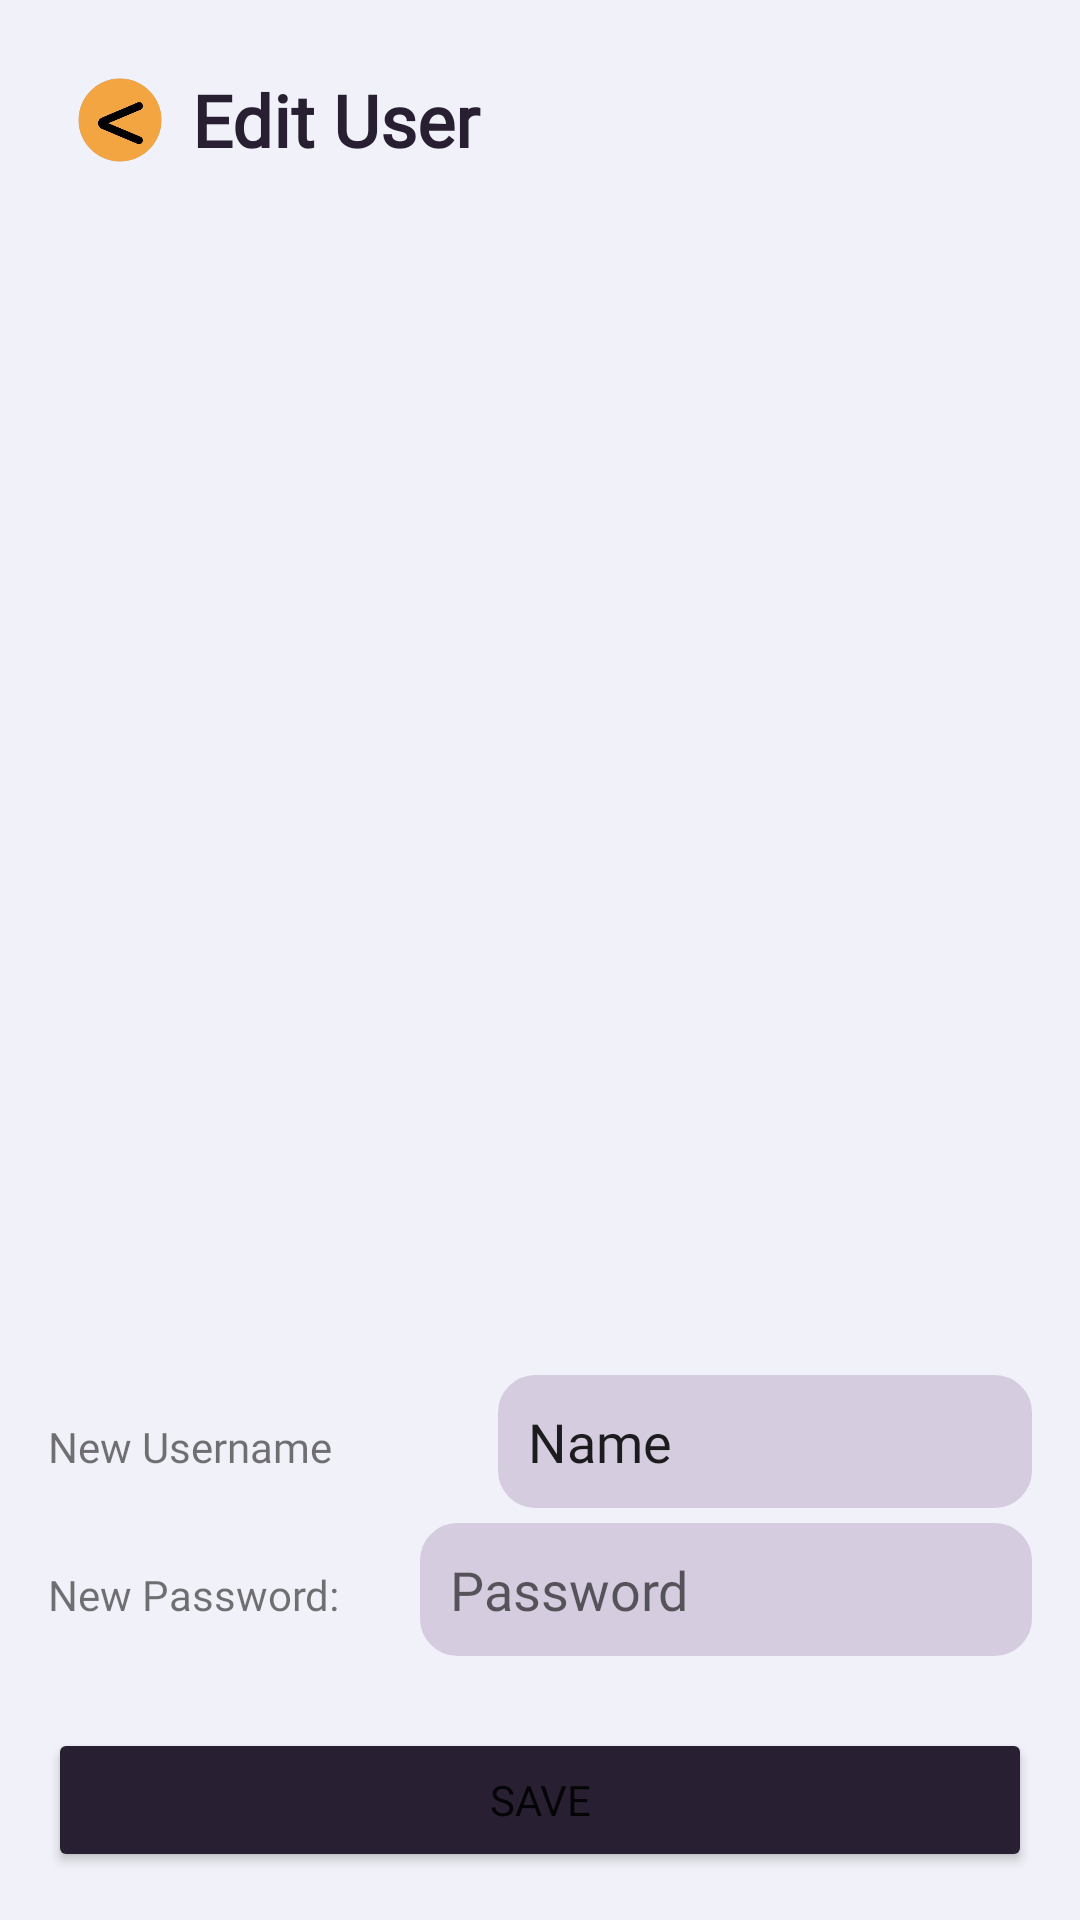

Here is an Android app screen rendered from its layout file. Give the layout XML and the strings, colors and styles it references.
<!-- AndroidManifest.xml: application theme Theme.AppAyos -->
<!-- res/layout/activity_edit_user.xml -->
<?xml version="1.0" encoding="utf-8"?>
<androidx.constraintlayout.widget.ConstraintLayout xmlns:android="http://schemas.android.com/apk/res/android"
    xmlns:app="http://schemas.android.com/apk/res-auto"
    xmlns:tools="http://schemas.android.com/tools"
    android:id="@+id/main"
    android:layout_width="match_parent"
    android:layout_height="match_parent"
    tools:context=".EditUser"
    android:background="#F1F1F9"
    android:padding="16dp">

    <LinearLayout
        android:layout_width="match_parent"
        android:layout_height="match_parent"
        android:orientation="vertical"
        app:layout_constraintBottom_toBottomOf="parent"
        app:layout_constraintEnd_toEndOf="parent"
        app:layout_constraintStart_toStartOf="parent"
        app:layout_constraintTop_toTopOf="parent"
        app:layout_constraintVertical_bias="0.0">

        <LinearLayout
            android:id="@+id/editUser_container_header"
            android:layout_width="match_parent"
            android:layout_height="wrap_content"
            android:gravity="center_vertical"
            android:orientation="horizontal">

            <ImageButton
                android:id="@+id/editUser_back"
                android:layout_width="48dp"
                android:layout_height="48dp"
                android:background="?attr/selectableItemBackground"
                android:contentDescription="Back Button"
                android:scaleType="centerInside"
                android:src="@drawable/back_finaldesign"/>

            <TextView
                android:id="@+id/editUser_header"
                android:layout_width="wrap_content"
                android:layout_height="wrap_content"
                android:layout_weight="1"
                android:fontFamily="@font/bree_serif"
                android:text="Edit User"
                android:textColor="#282032"
                android:textSize="24sp"
                android:textStyle="bold"/>

        </LinearLayout>

        <androidx.recyclerview.widget.RecyclerView
            android:id="@+id/editUserrecyclerView"
            android:layout_width="match_parent"
            android:layout_height="0dp"
            android:layout_weight="1"
            app:layout_constraintTop_toBottomOf="parent"
            tools:layout_editor_absoluteX="-10dp" />

        <LinearLayout
            android:layout_width="match_parent"
            android:layout_height="wrap_content"
            android:orientation="horizontal"
            android:layout_marginTop="20dp">

            <TextView
                android:id="@+id/changeUsername"
                android:layout_width="150dp"
                android:layout_height="wrap_content"
                android:fontFamily="@font/nunito_medium"
                android:text="New Username" />

            <EditText
                android:id="@+id/changeUsername_input"
                android:layout_width="240dp"
                android:layout_height="wrap_content"
                android:layout_weight="1"
                android:ems="10"
                android:fontFamily="@font/nunito_medium"
                android:inputType="text"
                android:text="Name"
                android:background="@drawable/inputbox"
                android:padding="10dp"
                />
        </LinearLayout>

        <LinearLayout
            android:layout_width="match_parent"
            android:layout_height="wrap_content"
            android:orientation="horizontal"
            android:layout_marginTop="5dp">

            <TextView
                android:id="@+id/changePassword"
                android:layout_width="120dp"
                android:layout_height="wrap_content"
                android:layout_weight="1"
                android:fontFamily="@font/nunito_medium"
                android:text="New Password:" />

            <EditText
                android:id="@+id/changePassword_input"
                android:layout_width="200dp"
                android:layout_height="wrap_content"
                android:layout_weight="1"
                android:ems="10"
                android:fontFamily="@font/nunito_medium"
                android:hint="Password"
                android:inputType="textPassword"
                android:background="@drawable/inputbox"
                android:padding="10dp"
                />
        </LinearLayout>

        <Button
            android:id="@+id/saveEditedUser"
            android:layout_width="match_parent"
            android:layout_height="wrap_content"
            android:layout_marginTop="24dp"
            android:backgroundTint="#282032"
            android:fontFamily="@font/nunito_medium"
            android:text="Save" />

    </LinearLayout>
</androidx.constraintlayout.widget.ConstraintLayout>
<!-- resources referenced by this layout -->
<resources>
  <!-- drawable back_finaldesign: png bitmap (drawable, 68555 bytes) -->
  <!-- drawable inputbox (drawable) -->
  <?xml version="1.0" encoding="utf-8"?>
      <shape xmlns:android="http://schemas.android.com/apk/res/android"
          android:shape="rectangle">
  
  
          <solid android:color="#D5CDDF" /> 
  
          <stroke
              android:width="1dp"
              android:color="#D5CDDF" /> 
  
          <corners android:radius="12dp" /> 
  
      </shape>
  <style name="Theme.AppAyos" parent="Base.Theme.AppAyos" />
  <style name="Base.Theme.AppAyos" parent="Theme.MaterialComponents.DayNight.NoActionBar">
          
          
      </style>
</resources>
